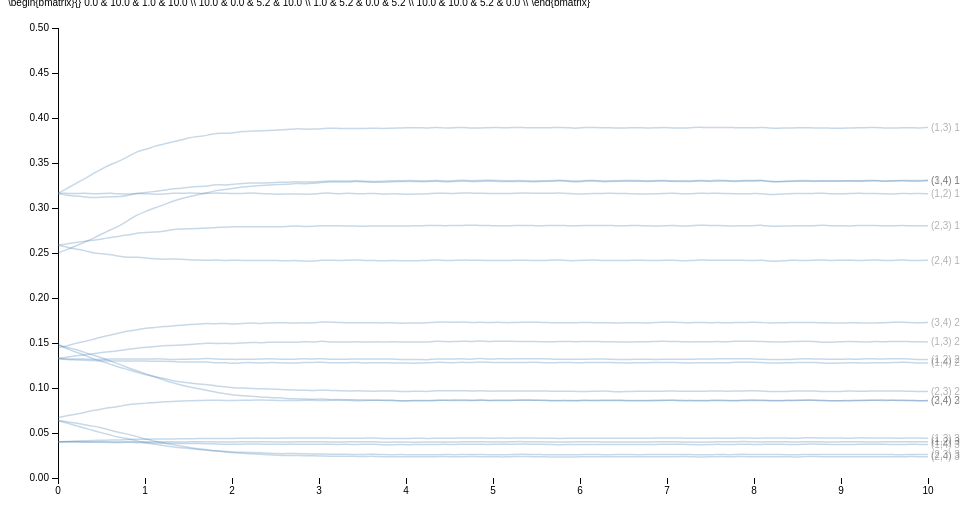
D3 v3 page, settled after 360 driven frames (6 s of simulated time); the page loaded 1 data file(s).


  /*Page Setup*/
  var margin = {top: 20, right: 80, bottom: 30, left: 50},
      width = 1000 - margin.left - margin.right,
      height = 500 - margin.top - margin.bottom;
  var svg = d3.select("body").append("svg")
      .attr("width", width + margin.left + margin.right)
      .attr("height", height + margin.top + margin.bottom)
    .append("g")
      .attr("transform", "translate(" + margin.left + "," + margin.top + ")");
  /* End of page setup*/

  var x = d3.scale.linear().range([0, width]);
  var y = d3.scale.linear().range([height, 0]);
  var color = d3.scale.category10();
  var xAxis = d3.svg.axis().scale(x).orient("bottom");
  var yAxis = d3.svg.axis().scale(y).orient("left");
  var myline = d3.svg.line().interpolate("basis")
      .x(function(d) { return x(d.xval); })
      .y(function(d) { return y(d.yval); });

  /* Read in Data and Plot */
  /*d3.tsv("sim.tsv", function(data) {*/
  d3.tsv("noPermDraw4.tsv", function(data) {
    /* maps colors to each city */
      /* d3.keys(data[0]) gets the column headers*/
      /* d3.keys(data[0]).filter(etc) gets all all the column headers except the first one, "date"*/

    color.domain(d3.keys(data[0]).filter(function(key) { return key !== "tau"; }));
    var curves = color.domain().map(function(name) {
      return {
        name: name,
        values: data.map(function(d) { return {xval: +d["tau"], yval: +d[name]}; })
      };
    });

    /* Hard coded bounds: x,y-lim
    x.domain([0,100]); y.domain([0,100]);
    */

    /*dynamic x,y-lim
    x.domain(d3.extent(data, function(d) { return +d["tau"]; }));
    y.domain([
      d3.min(curves, function(c) { return d3.min(c.values, function(v) { return v.yval; }); }),
      d3.max(curves, function(c) { return d3.max(c.values, function(v) { return v.yval; }); })
    ]);
    */
    /* x,y-lim set using R */
    x.domain([0,10]);
    y.domain([0,0.5]);

    /*debugger;*/
    /*Add x,y-axis*/
    svg.append("g").attr("class","x axis").attr("transform","translate(0," + height + ")").call(xAxis);
    svg.append("g").attr("class","y axis").attr("transform","translate("+0+",0)").call(yAxis);

    /*Add curves*/
    var curve = svg.selectAll(".curve").data(curves).enter().append("g").attr("class", "curve");
    curve.append("path").attr("class", "line").attr("d", function(d) { return myline(d.values); })
         /*.style("stroke", function(d) { return color(d.name); })*/;

    /*Add names of cities to curves*/
    curve.append("text")
         .datum(function(d) { return {name: d.name, value: d.values[d.values.length - 1]}; })
         .attr("transform", function(d) { return "translate(" + x(d.value.xval) + "," + y(d.value.yval) + ")"; })
         .attr("x", 3).attr("dy", ".35em").text(function(d) { return d.name; });

    /* mouseover stuff below*/
    curve.style("opacity",".3").on("mouseover",mouseover).on("mouseout",mouseout);
      function mouseover(d, i) { d3.select(this).style("opacity",  "1"); };
      function mouseout(d, i)  { d3.select(this).style("opacity", ".3"); };
    /*End of Mouseover stuff*/
    debugger;

  });


### data: noPermDraw4.tsv
tau	(1,2) 1	(1,2) 2	(1,2) 3	(1,3) 1	(1,3) 2	(1,3) 3	(1,4) 1	(1,4) 2	(1,4) 3	(2,3) 1	(2,3) 2	(2,3) 3	(2,4) 1	(2,4) 2	(2,4) 3	(3,4) 1	(3,4) 2	(3,4) 3
0	0.3164	0.133	0.04011	0.3162	0.1328	0.04025	0.316	0.1326	0.04033	0.259	0.1485	0.06372	0.2588	0.1479	0.06385	0.2501	0.1449	0.06709
0.101	0.3163	0.1321	0.04027	0.3213	0.1342	0.0404	0.3139	0.1317	0.04016	0.26	0.1435	0.06108	0.2566	0.1449	0.06267	0.2537	0.1464	0.0691
0.202	0.316	0.1321	0.0404	0.3273	0.1358	0.04107	0.3133	0.1313	0.04015	0.2616	0.14	0.05834	0.2543	0.143	0.06125	0.2577	0.1498	0.07078
0.303	0.3165	0.1323	0.04041	0.3321	0.137	0.04137	0.3124	0.1307	0.03976	0.2629	0.1366	0.05546	0.2529	0.1396	0.05906	0.2618	0.1517	0.07281
0.404	0.3157	0.1317	0.04031	0.3384	0.1382	0.04176	0.3112	0.1304	0.03985	0.2643	0.1324	0.05291	0.2499	0.1365	0.05779	0.2662	0.1539	0.07498
0.5051	0.316	0.1318	0.04023	0.3436	0.1394	0.04191	0.3121	0.1304	0.03981	0.2655	0.1294	0.0501	0.2491	0.1335	0.05557	0.2712	0.157	0.07666
0.6061	0.3165	0.1323	0.04025	0.3486	0.1405	0.04216	0.3126	0.1299	0.03963	0.2674	0.1264	0.04765	0.2481	0.1298	0.05309	0.2759	0.1589	0.07833
0.7071	0.3155	0.132	0.03978	0.3521	0.1416	0.04215	0.3124	0.1299	0.03914	0.2687	0.1229	0.04507	0.2463	0.1263	0.05056	0.2802	0.1613	0.07951
0.8081	0.3155	0.1324	0.04039	0.3572	0.1431	0.04287	0.3141	0.1299	0.03987	0.27	0.1204	0.04346	0.245	0.1225	0.04857	0.2862	0.1633	0.08179
0.9091	0.3164	0.1323	0.04033	0.3631	0.1444	0.04291	0.3164	0.1299	0.03913	0.2724	0.1173	0.04124	0.2456	0.1192	0.04604	0.2926	0.1648	0.08229
1.01	0.316	0.1322	0.04022	0.365	0.1451	0.04305	0.3171	0.1299	0.0391	0.2729	0.1148	0.03918	0.2445	0.1158	0.04311	0.2961	0.1664	0.08328
1.111	0.3153	0.1324	0.0401	0.3687	0.146	0.04333	0.3185	0.1296	0.03899	0.2733	0.1126	0.03754	0.2436	0.1121	0.04104	0.3003	0.1672	0.08373
1.212	0.3152	0.1323	0.04023	0.3709	0.1471	0.04331	0.3196	0.1298	0.03896	0.2738	0.111	0.03625	0.2429	0.1091	0.03887	0.3033	0.1683	0.08474
1.313	0.3166	0.1316	0.04021	0.3734	0.1471	0.04338	0.3211	0.1293	0.03866	0.276	0.1081	0.03457	0.2436	0.1059	0.03712	0.3075	0.1688	0.08513
1.414	0.316	0.1319	0.03985	0.3755	0.1476	0.04356	0.322	0.129	0.03841	0.2766	0.1067	0.03366	0.2432	0.1034	0.03543	0.3102	0.1696	0.08551
1.515	0.317	0.1321	0.04029	0.3783	0.1485	0.04373	0.3232	0.1289	0.03838	0.2771	0.1057	0.03272	0.2426	0.1011	0.03397	0.3128	0.1705	0.08579
1.616	0.3161	0.1322	0.04034	0.3794	0.1491	0.04378	0.3239	0.1289	0.0383	0.2774	0.1044	0.03173	0.2422	0.09898	0.03236	0.3152	0.171	0.08593
1.717	0.3163	0.1329	0.04022	0.3808	0.1501	0.0441	0.3243	0.129	0.03823	0.2775	0.1039	0.03093	0.2417	0.09744	0.03139	0.3168	0.1718	0.08649
1.818	0.3171	0.132	0.04	0.3833	0.1491	0.04375	0.3263	0.1278	0.0378	0.2786	0.102	0.03023	0.2424	0.09513	0.02982	0.3197	0.1712	0.08637
1.919	0.3161	0.1321	0.04021	0.3828	0.1499	0.04383	0.3254	0.1282	0.03756	0.2786	0.1015	0.0295	0.2413	0.09377	0.02895	0.3204	0.172	0.08605
2.02	0.3163	0.1317	0.03994	0.3835	0.1492	0.04396	0.3263	0.1273	0.03764	0.2793	0.1002	0.02882	0.2423	0.09206	0.02797	0.3219	0.1708	0.08611
2.121	0.316	0.1319	0.04021	0.3853	0.1502	0.04415	0.3275	0.128	0.03758	0.2791	0.09991	0.02871	0.2416	0.09149	0.02748	0.3235	0.1716	0.08624
2.222	0.3169	0.1319	0.04035	0.3854	0.1508	0.04427	0.3277	0.1284	0.03775	0.2791	0.09949	0.02821	0.2418	0.09098	0.02692	0.3242	0.1725	0.08653
2.323	0.3158	0.132	0.0401	0.3858	0.1502	0.04437	0.3277	0.1277	0.03768	0.2792	0.09902	0.02808	0.2415	0.08984	0.02637	0.3249	0.1715	0.08662
2.424	0.316	0.1328	0.04034	0.3862	0.151	0.04401	0.3278	0.1283	0.03754	0.2794	0.09907	0.02763	0.2418	0.08961	0.02596	0.3257	0.1723	0.08644
2.525	0.3152	0.1322	0.03997	0.3866	0.1509	0.04433	0.3287	0.1281	0.0375	0.279	0.09856	0.02706	0.2416	0.08921	0.02535	0.3263	0.1728	0.08612
2.626	0.3155	0.1318	0.03975	0.3869	0.151	0.04437	0.3284	0.1279	0.03748	0.2793	0.09813	0.02706	0.2411	0.08832	0.025	0.3261	0.1724	0.08597
2.727	0.3158	0.132	0.04037	0.3882	0.1504	0.04435	0.3295	0.1274	0.03732	0.2803	0.0975	0.02739	0.2418	0.08794	0.02516	0.3276	0.1721	0.08598
2.828	0.3152	0.1326	0.04043	0.3875	0.1519	0.04436	0.3287	0.1285	0.03746	0.2794	0.09779	0.02691	0.2408	0.08773	0.02475	0.3268	0.1725	0.08636
2.929	0.3152	0.132	0.04013	0.3876	0.1507	0.04448	0.3289	0.1283	0.03769	0.2795	0.09689	0.02676	0.2409	0.08744	0.02478	0.3274	0.1721	0.08639
3.03	0.3164	0.1328	0.04025	0.3881	0.1523	0.04457	0.3295	0.129	0.03753	0.2804	0.0979	0.02672	0.2421	0.08792	0.02451	0.3282	0.1737	0.08602
3.131	0.3167	0.1318	0.03998	0.3889	0.151	0.04439	0.33	0.1277	0.03741	0.2802	0.09717	0.02651	0.2421	0.08682	0.02421	0.3289	0.1731	0.08642
3.232	0.3156	0.1321	0.03982	0.3882	0.151	0.04399	0.3299	0.1282	0.03723	0.2803	0.09711	0.02617	0.2415	0.08732	0.02404	0.329	0.173	0.08615
3.333	0.3166	0.1319	0.04026	0.3883	0.151	0.0443	0.3299	0.128	0.03753	0.28	0.09663	0.02646	0.2421	0.08668	0.02438	0.3286	0.1722	0.08656
3.434	0.3157	0.1325	0.04021	0.3884	0.1517	0.04396	0.3306	0.1287	0.03712	0.2799	0.09691	0.02605	0.2424	0.08694	0.02376	0.3298	0.1728	0.08559
3.535	0.3158	0.1321	0.04008	0.3884	0.1508	0.04433	0.3296	0.1276	0.03754	0.2797	0.09662	0.02614	0.2416	0.08672	0.02394	0.3285	0.1723	0.0863
3.636	0.3165	0.1325	0.0404	0.3888	0.1514	0.04461	0.3295	0.1282	0.03758	0.2803	0.09639	0.02654	0.2416	0.08652	0.02414	0.3287	0.1727	0.08666
3.737	0.3152	0.1321	0.0396	0.3883	0.1511	0.0438	0.3296	0.1279	0.03684	0.2799	0.09669	0.02593	0.2411	0.08635	0.02359	0.3284	0.1721	0.08603
3.838	0.3159	0.1323	0.03994	0.3887	0.1514	0.04392	0.3303	0.128	0.03707	0.28	0.09678	0.02589	0.2418	0.08643	0.02361	0.3292	0.1727	0.08605
3.939	0.3156	0.1316	0.04	0.3888	0.1511	0.04398	0.33	0.1277	0.03717	0.2799	0.09612	0.02603	0.2414	0.08587	0.02373	0.3294	0.1718	0.08564
4.04	0.3153	0.1318	0.03975	0.3891	0.151	0.04395	0.3308	0.1276	0.03698	0.28	0.09609	0.0259	0.2412	0.08589	0.02352	0.3293	0.1723	0.08568
4.141	0.3155	0.1319	0.03985	0.3894	0.1512	0.04433	0.3299	0.1276	0.0374	0.2805	0.09663	0.02588	0.2416	0.08613	0.02355	0.3295	0.1722	0.08609
4.242	0.3157	0.1311	0.03996	0.3886	0.1509	0.04392	0.3301	0.1279	0.03708	0.2803	0.09595	0.02578	0.2416	0.086	0.02349	0.329	0.1725	0.08556
… [head cut at 6 KiB]